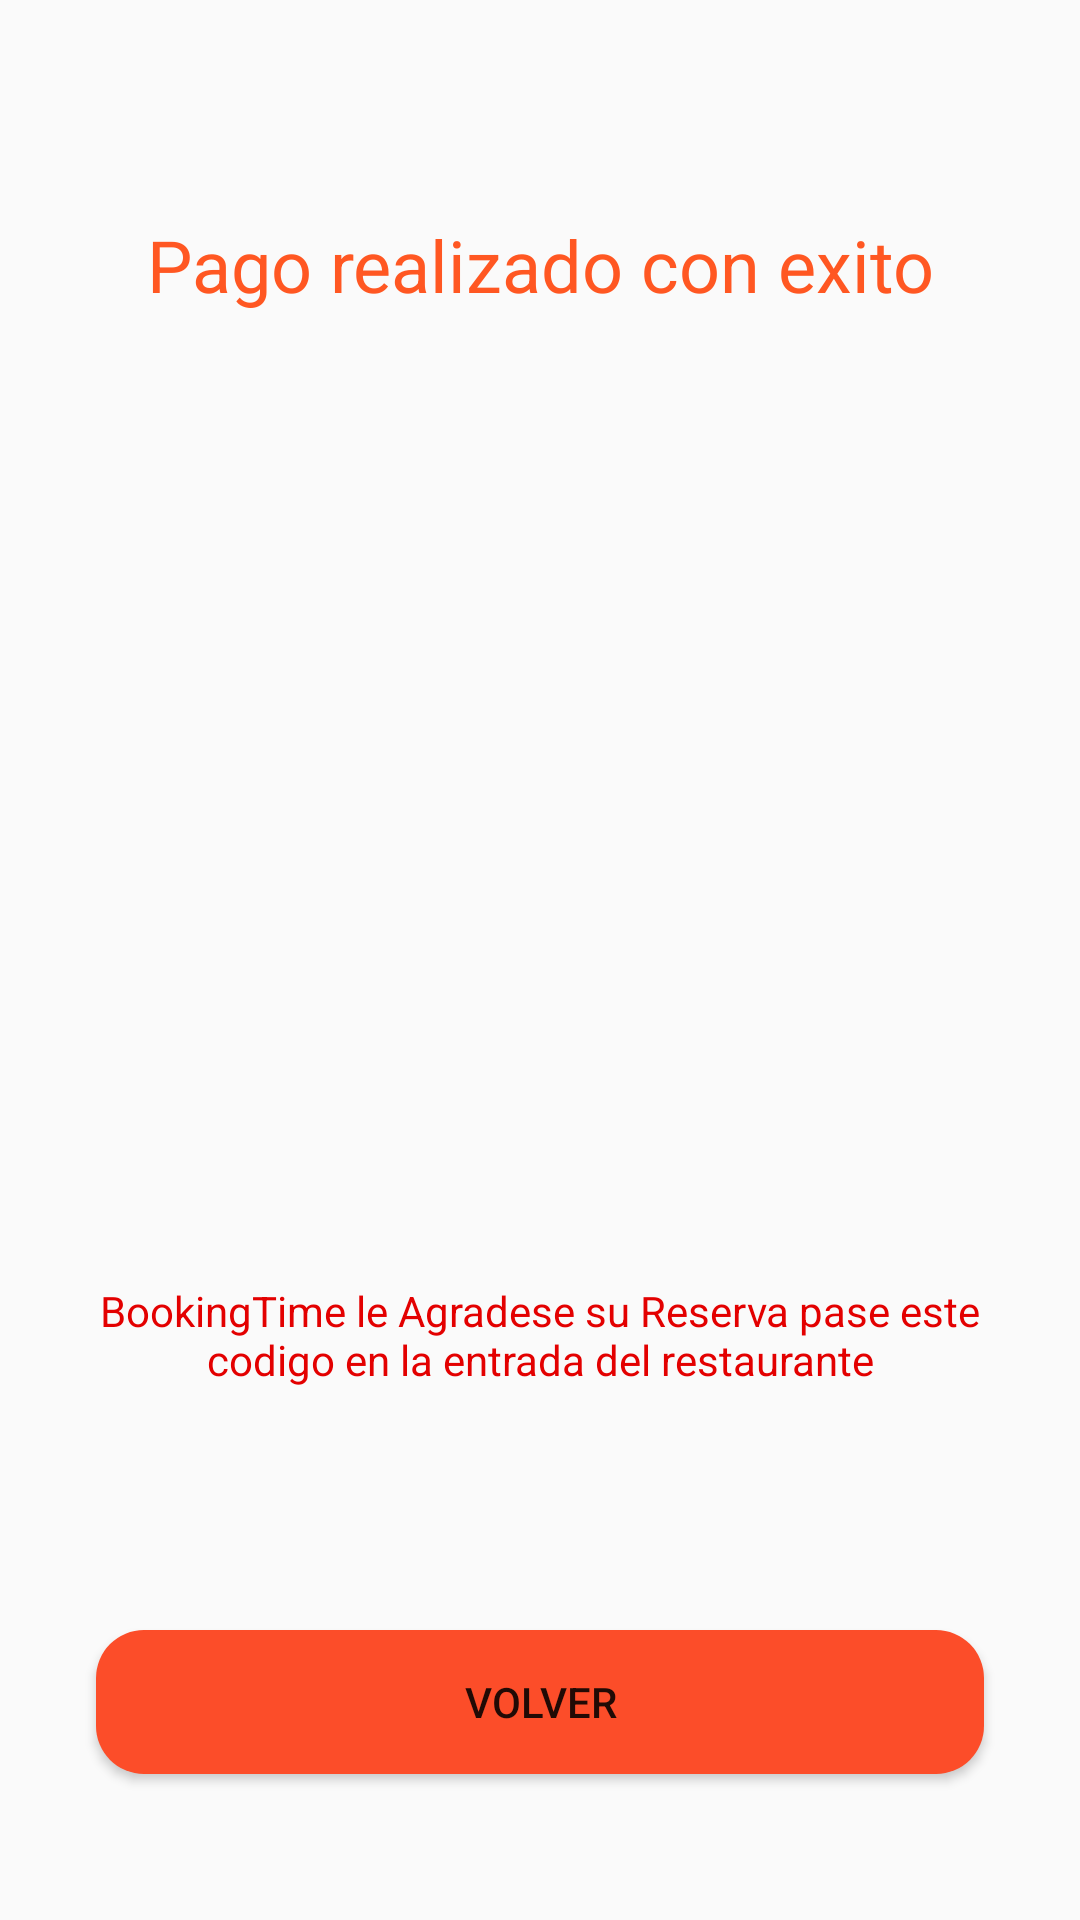

The Android layout XML behind this screen, and the referenced resources:
<!-- AndroidManifest.xml: application theme Theme.AppCompat.Light.DarkActionBar -->
<!-- res/layout/activity_reserva.xml -->
<?xml version="1.0" encoding="utf-8"?>
<androidx.constraintlayout.widget.ConstraintLayout xmlns:android="http://schemas.android.com/apk/res/android"
    xmlns:app="http://schemas.android.com/apk/res-auto"
    xmlns:tools="http://schemas.android.com/tools"
    android:layout_width="match_parent"
    android:layout_height="match_parent"
    tools:context=".reserva">

    <ImageView
        android:id="@+id/ivCodigoGenerado"
        android:layout_width="0dp"
        android:layout_height="259dp"
        android:layout_marginStart="32dp"
        android:layout_marginTop="32dp"
        android:layout_marginEnd="32dp"
        android:contentDescription="@string/todo"
        app:layout_constraintEnd_toEndOf="parent"
        app:layout_constraintHorizontal_bias="0.0"
        app:layout_constraintStart_toStartOf="parent"
        app:layout_constraintTop_toBottomOf="@+id/textView35" />

    <TextView
        android:id="@+id/textView2"
        android:layout_width="0dp"
        android:layout_height="57dp"
        android:layout_marginStart="32dp"
        android:layout_marginTop="32dp"
        android:layout_marginEnd="32dp"
        android:text="@string/Agradecer"
        android:textAlignment="center"
        android:textColor="#E30000"
        app:layout_constraintEnd_toEndOf="parent"
        app:layout_constraintHorizontal_bias="0.0"
        app:layout_constraintStart_toStartOf="parent"
        app:layout_constraintTop_toBottomOf="@+id/ivCodigoGenerado" />

    <TextView
        android:id="@+id/textView35"
        android:layout_width="0dp"
        android:layout_height="wrap_content"
        android:layout_marginStart="32dp"
        android:layout_marginTop="72dp"
        android:layout_marginEnd="32dp"
        android:text="Pago realizado con exito"
        android:textAlignment="center"
        android:textColor="#FF5722"
        android:textSize="24sp"
        app:layout_constraintEnd_toEndOf="parent"
        app:layout_constraintHorizontal_bias="1.0"
        app:layout_constraintStart_toStartOf="parent"
        app:layout_constraintTop_toTopOf="parent" />

    <Button
        android:id="@+id/btnatraspri"
        android:layout_width="0dp"
        android:layout_height="wrap_content"
        android:layout_marginStart="32dp"
        android:layout_marginTop="34dp"
        android:layout_marginEnd="32dp"
        android:layout_marginBottom="24dp"
        android:background="@drawable/button_rounded"
        android:text="Volver"
        app:layout_constraintBottom_toBottomOf="parent"
        app:layout_constraintEnd_toEndOf="parent"
        app:layout_constraintStart_toStartOf="parent"
        app:layout_constraintTop_toBottomOf="@+id/textView2" />

</androidx.constraintlayout.widget.ConstraintLayout>
<!-- resources referenced by this layout -->
<resources>
  <!-- drawable button_rounded (drawable) -->
  <?xml version="1.0" encoding="utf-8"?>
  <shape xmlns:android="http://schemas.android.com/apk/res/android">
   <corners android:radius="16dp"/>
      <solid android:color="@color/colorPrimary"/>
  </shape>
  <string name="Agradecer">BookingTime le Agradese su Reserva pase este codigo en la entrada del restaurante </string>
  <string name="todo">TODO</string>
  <color name="colorPrimary">#FC4D29</color>
</resources>
